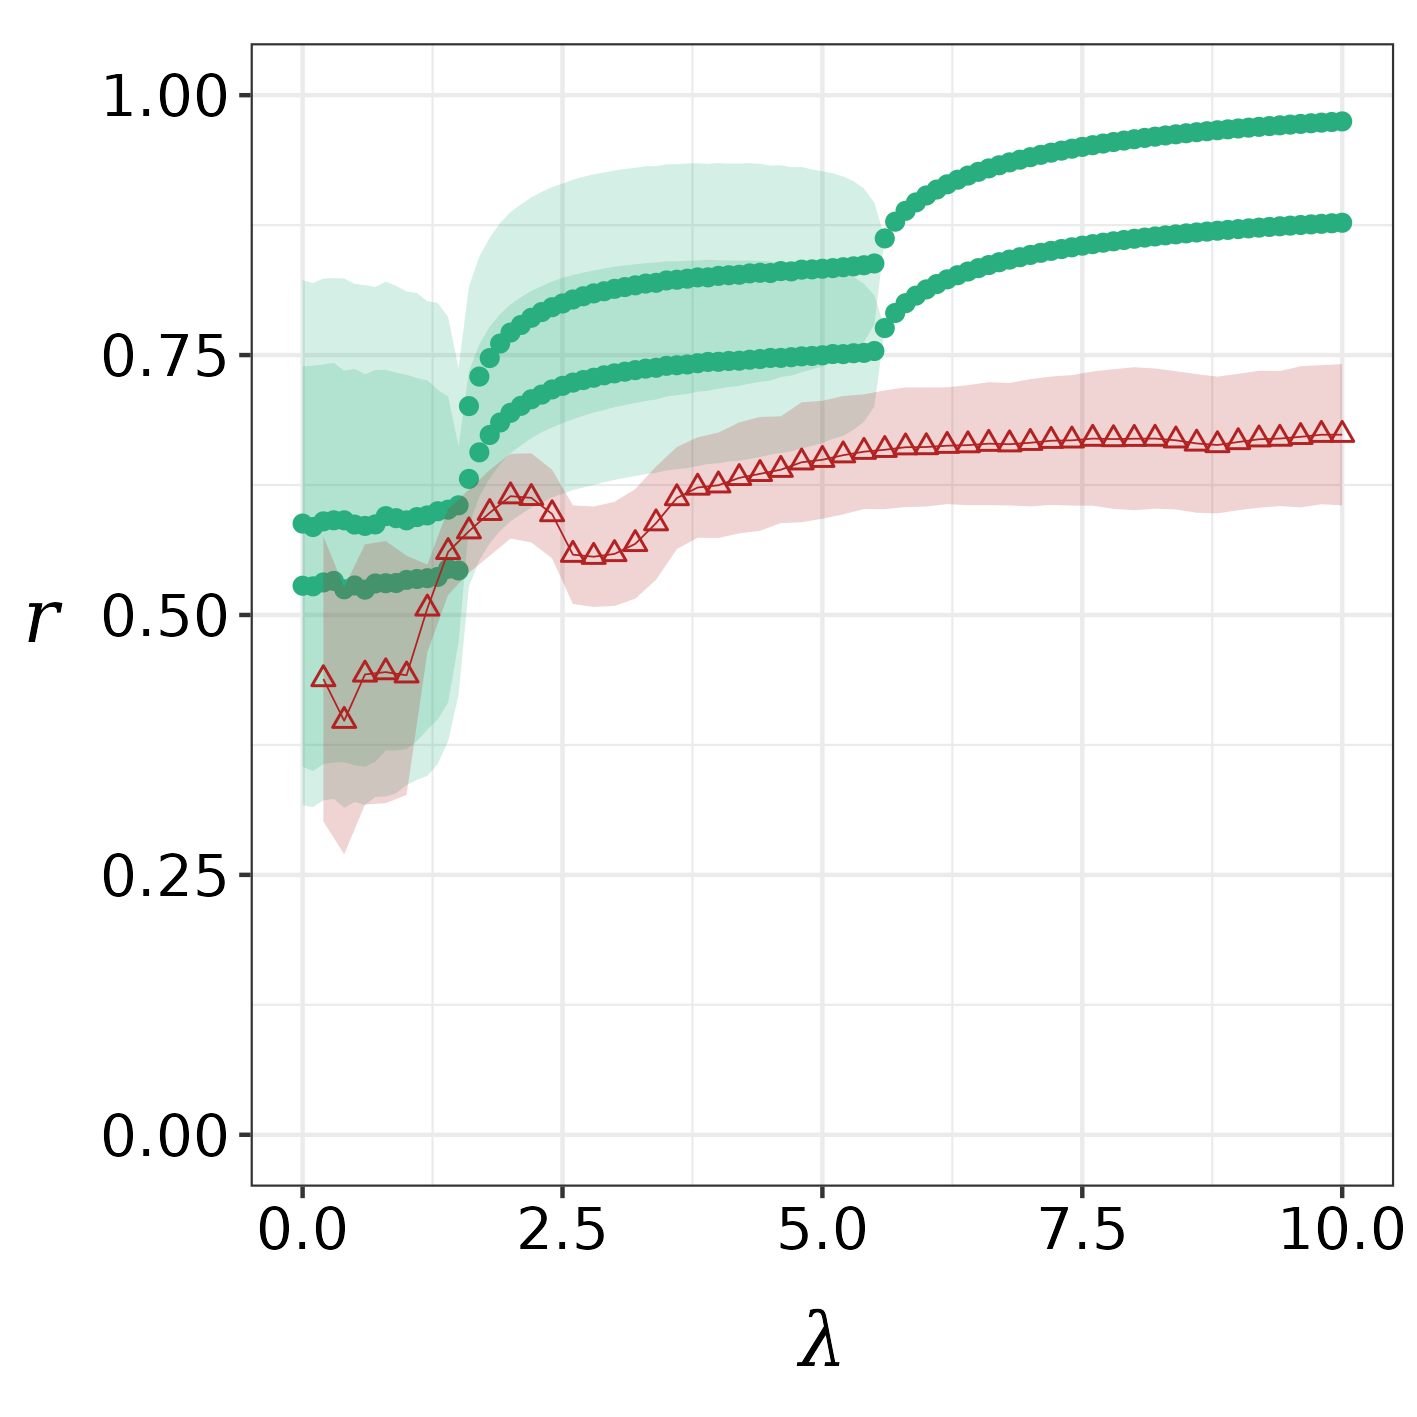

The data file committed next to this chart (first rows):
0.2, 20, 0.389265, 0.438377, 0.137173, 0
0.4, 20, 0.2771, 0.3983, 0.1284, 0
0.6, 20, 0.2429, 0.4428, 0.1252, 0
0.8, 20, 0.5248, 0.445, 0.1261, 0
1.0, 20, 0.2228, 0.442, 0.115, 0
1.2, 20, 0.4692, 0.5063, 0.04219, 0
1.4, 20, 0.5511, 0.5607, 0.04141, 0
1.6, 20, 0.5707, 0.5806, 0.03991, 0
1.8, 20, 0.5733, 0.5983, 0.04129, 0
2.0, 20, 0.6016, 0.6143, 0.04077, 0
2.2, 20, 0.6305, 0.6127, 0.04285, 0
2.4, 20, 0.5318, 0.5971, 0.04261, 0
2.6, 20, 0.5122, 0.558, 0.04746, 0
2.8, 20, 0.5708, 0.556, 0.0483, 0
3.0, 20, 0.5511, 0.5587, 0.05007, 0
3.2, 20, 0.5697, 0.5684, 0.0527, 0
3.4, 20, 0.568, 0.5883, 0.05446, 0
3.6, 20, 0.5825, 0.6125, 0.04909, 0
3.8, 20, 0.6536, 0.6226, 0.04832, 0
4.0, 20, 0.5983, 0.6248, 0.05069, 0
4.2, 20, 0.7497, 0.6319, 0.05338, 0
4.4, 20, 0.5964, 0.6358, 0.05477, 0
4.6, 20, 0.585, 0.6397, 0.05137, 0
4.8, 20, 0.6494, 0.6469, 0.05766, 0
5.0, 20, 0.6107, 0.6493, 0.05674, 0
5.2, 20, 0.6576, 0.6537, 0.0569, 0
5.4, 20, 0.7467, 0.6571, 0.05519, 0
5.6, 20, 0.6873, 0.6589, 0.05712, 0
5.8, 20, 0.5964, 0.6614, 0.05753, 0
6.0, 20, 0.6523, 0.6615, 0.05724, 0
6.2, 20, 0.7148, 0.6628, 0.05611, 0
6.4, 20, 0.6476, 0.6634, 0.05776, 0
6.6, 20, 0.7156, 0.6648, 0.05911, 0
6.8, 20, 0.6196, 0.6643, 0.05888, 0
7.0, 20, 0.6722, 0.6656, 0.06117, 0
7.2, 20, 0.689, 0.6676, 0.06173, 0
7.4, 20, 0.5806, 0.668, 0.06277, 0
7.6, 20, 0.6539, 0.6696, 0.06457, 0
7.8, 20, 0.6972, 0.6692, 0.06713, 0
8.0, 20, 0.6463, 0.6695, 0.06878, 0
8.2, 20, 0.6747, 0.6697, 0.06741, 0
8.4, 20, 0.7285, 0.668, 0.0665, 0
8.6, 20, 0.7343, 0.665, 0.06667, 0
8.8, 20, 0.705, 0.6635, 0.06576, 0
9.0, 20, 0.6608, 0.6664, 0.06558, 0
9.2, 20, 0.6097, 0.669, 0.0659, 0
9.4, 20, 0.6668, 0.6697, 0.06492, 0
9.6, 20, 0.5879, 0.6714, 0.06788, 0
9.8, 20, 0.6887, 0.6734, 0.06686, 0
10.0, 20, 0.6436, 0.6734, 0.06792, 0
